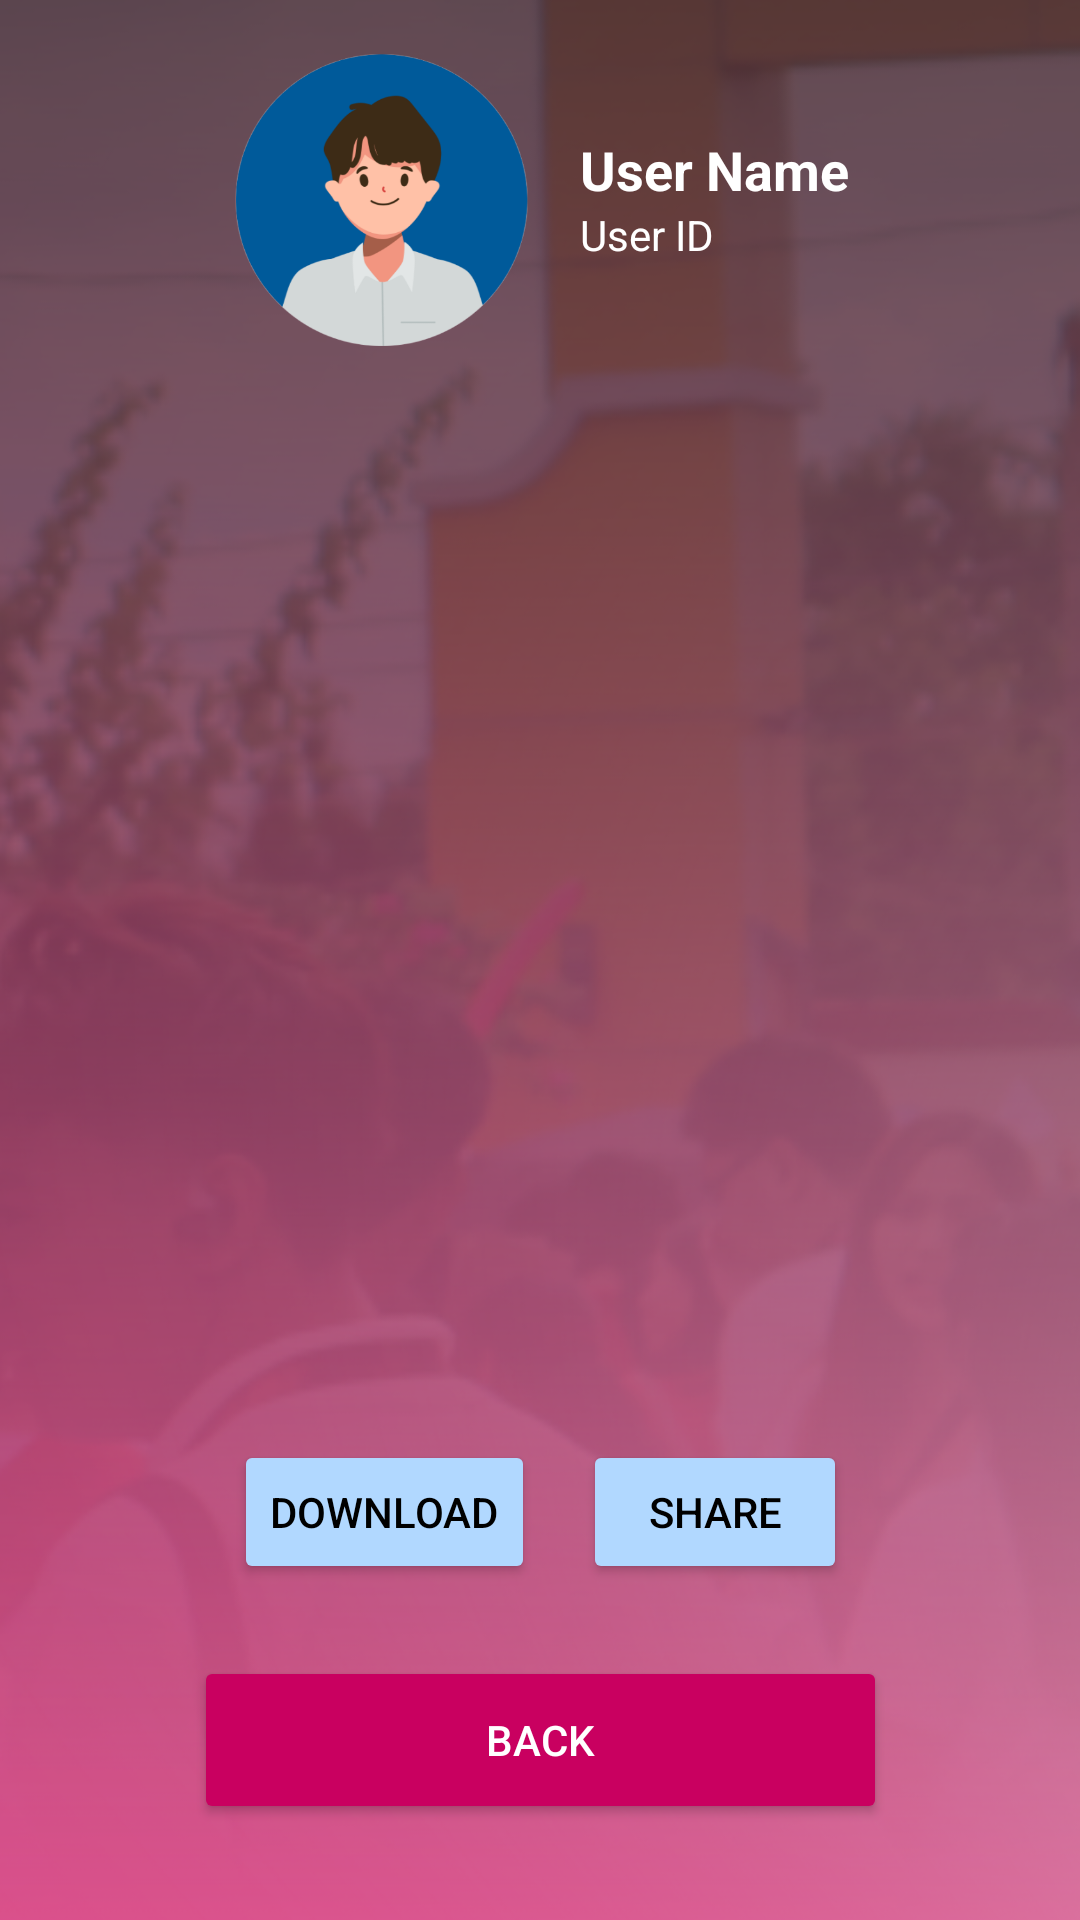

Android layout source for this screen:
<!-- AndroidManifest.xml: application theme Theme.CampusGo -->
<!-- res/layout/activity_qr.xml -->
<?xml version="1.0" encoding="utf-8"?>
<androidx.constraintlayout.widget.ConstraintLayout xmlns:android="http://schemas.android.com/apk/res/android"
    xmlns:app="http://schemas.android.com/apk/res-auto"
    xmlns:tools="http://schemas.android.com/tools"
    android:id="@+id/main"
    android:layout_width="match_parent"
    android:layout_height="match_parent"
    tools:context=".qr"
    android:background="@drawable/home_bg">

    
    <LinearLayout
        android:id="@+id/profile"
        android:layout_width="wrap_content"
        android:layout_height="wrap_content"
        android:orientation="horizontal"
        android:padding="16dp"
        android:gravity="center_vertical"
        app:layout_constraintTop_toTopOf="parent"
        app:layout_constraintStart_toStartOf="parent"
        app:layout_constraintEnd_toEndOf="parent">

        <ImageView
            android:id="@+id/profile_image"
            android:layout_width="100dp"
            android:layout_height="100dp"
            android:src="@drawable/human_icon"
            android:contentDescription="Profile Picture"
            android:layout_marginEnd="16dp" />

        <LinearLayout
            android:orientation="vertical"
            android:layout_width="wrap_content"
            android:layout_height="wrap_content"
            android:gravity="center_vertical">

            <TextView
                android:id="@+id/profile_name"
                android:layout_width="wrap_content"
                android:layout_height="wrap_content"
                android:text="User Name"
                android:textSize="18sp"
                android:textColor="@android:color/white"
                android:textStyle="bold" />

            <TextView
                android:id="@+id/profile_id"
                android:layout_width="wrap_content"
                android:layout_height="wrap_content"
                android:text="User ID"
                android:textSize="14sp"
                android:textColor="@android:color/white" />
        </LinearLayout>
    </LinearLayout>

    
    <LinearLayout
        android:id="@+id/qr_code"
        android:layout_width="wrap_content"
        android:layout_height="wrap_content"
        android:gravity="center"
        android:padding="16dp"
        app:layout_constraintTop_toBottomOf="@id/profile"
        app:layout_constraintStart_toStartOf="parent"
        app:layout_constraintEnd_toEndOf="parent">

        <ImageView
            android:id="@+id/qr_image"
            android:layout_width="300dp"
            android:layout_height="300dp"
            android:contentDescription="QR Code"
            android:scaleType="fitCenter" />

    </LinearLayout>
    <LinearLayout
        android:id="@+id/button_container"
        android:layout_width="wrap_content"
        android:layout_height="wrap_content"
        android:orientation="horizontal"
        android:gravity="center"
        android:layout_marginTop="16dp"
        app:layout_constraintTop_toBottomOf="@id/qr_code"
        app:layout_constraintStart_toStartOf="parent"
        app:layout_constraintEnd_toEndOf="parent">

        <Button
            android:id="@+id/download_button"
            android:layout_width="wrap_content"
            android:layout_height="wrap_content"
            android:text="Download"
            android:layout_marginEnd="16dp"
            android:backgroundTint="#b1d8ff"
            android:textColor="@android:color/black" />

        <Button
            android:id="@+id/share_button"
            android:layout_width="wrap_content"
            android:layout_height="wrap_content"
            android:text="Share"
            android:backgroundTint="#b1d8ff"
            android:textColor="@android:color/black" />
    </LinearLayout>


    
    <Button
        android:id="@+id/back_button"
        android:layout_width="231dp"
        android:layout_height="56dp"
        android:layout_marginBottom="32dp"
        android:layout_marginTop="50dp"
        android:backgroundTint="#c90060"
        android:text="Back"
        android:textColor="@android:color/white"
        app:layout_constraintBottom_toBottomOf="parent"
        app:layout_constraintStart_toStartOf="parent"
        app:layout_constraintEnd_toEndOf="parent" />

</androidx.constraintlayout.widget.ConstraintLayout>
<!-- resources referenced by this layout -->
<resources>
  <!-- drawable home_bg: png bitmap (drawable, 356258 bytes) -->
  <!-- drawable human_icon: png bitmap (drawable, 46385 bytes) -->
  <style name="Theme.CampusGo" parent="Base.Theme.CampusGo" />
  <style name="Base.Theme.CampusGo" parent="Theme.Material3.DayNight.NoActionBar">
          
          <item name="colorPrimary">#c90060</item>
          <item name="colorOnPrimary">#ffffff</item>
          <item name="colorSecondary">#f8b4cc</item>
          <item name="colorOnSecondary">#000000</item>
          <item name="colorPrimaryContainer">#ffe4ec</item>
          <item name="colorOnPrimaryContainer">#c90060</item>
  
          
          <item name="materialButtonStyle">@style/CustomPinkButton</item>
      </style>
  <style name="CustomPinkButton" parent="Widget.Material3.Button">
          <item name="backgroundTint">#c90060</item>
          <item name="android:textColor">#ffffff</item>
          <item name="cornerRadius">16dp</item>
      </style>
</resources>
